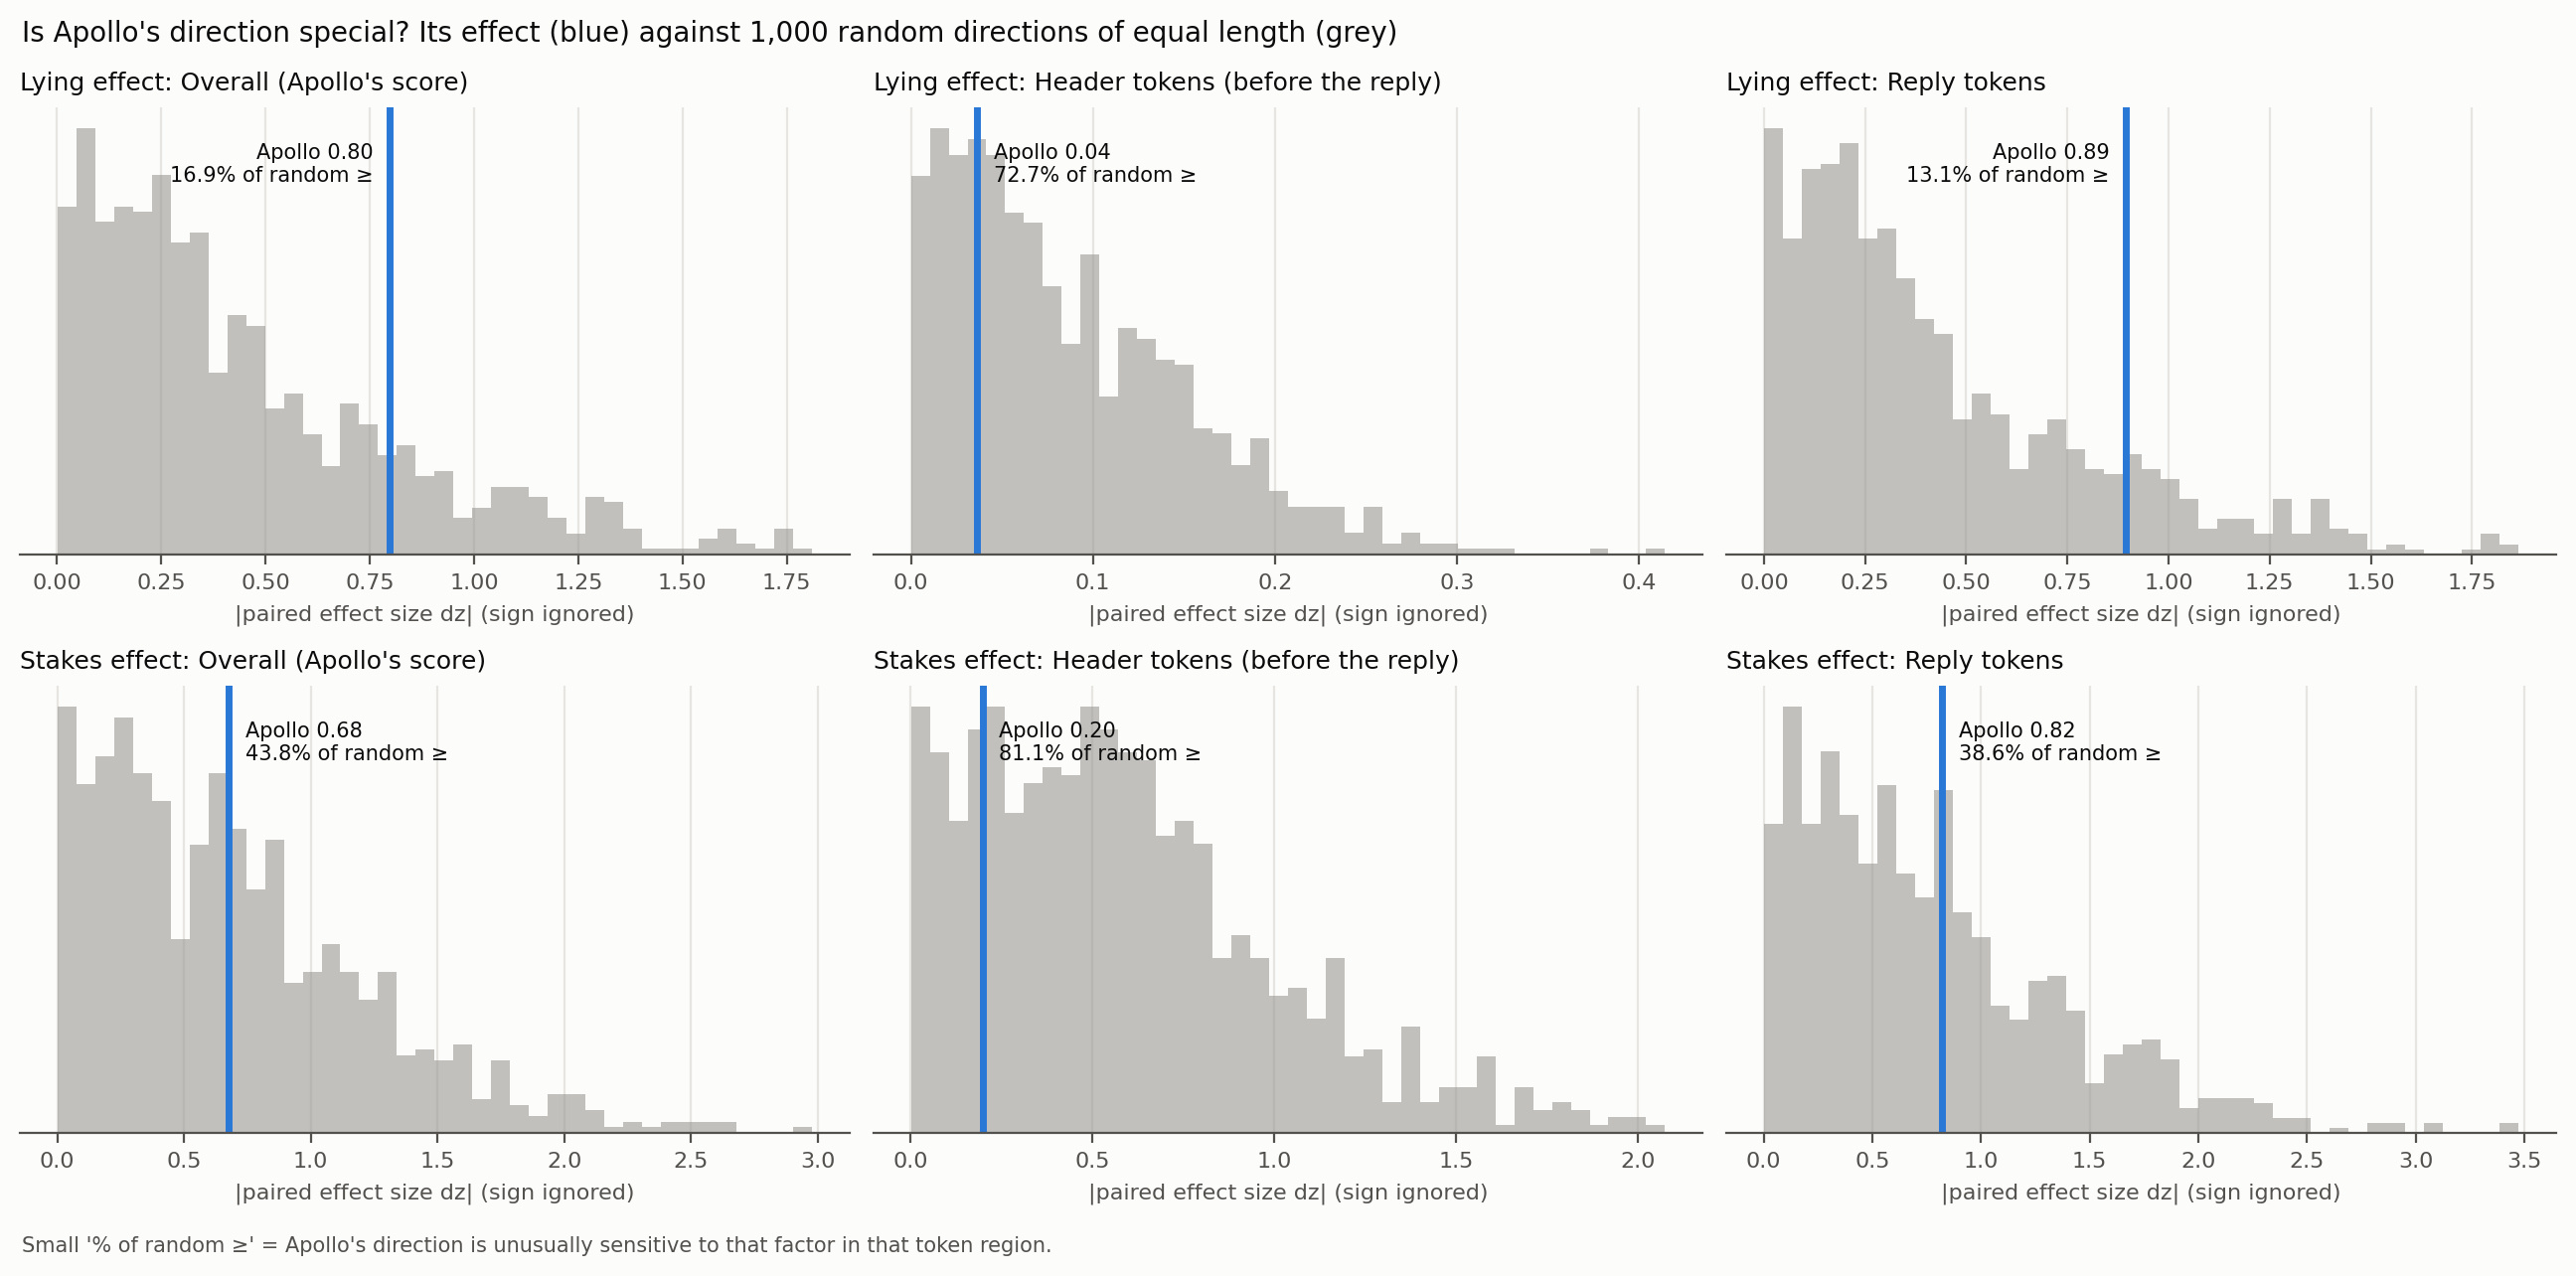

The data file committed next to this chart (first rows):
region, effect, probe_abs_dz, random_median, random_95pct, pct_random_at_least_as_big
score_mean, Lying effect, 0.7982, 0.3365, 1.221, 0.169
score_mean, Stakes effect, 0.6753, 0.6022, 1.723, 0.438
score_header, Lying effect, 0.03639, 0.07013, 0.2104, 0.727
score_header, Stakes effect, 0.1981, 0.5209, 1.394, 0.811
score_reply, Lying effect, 0.8947, 0.3169, 1.212, 0.131
score_reply, Stakes effect, 0.82, 0.64, 1.895, 0.386
